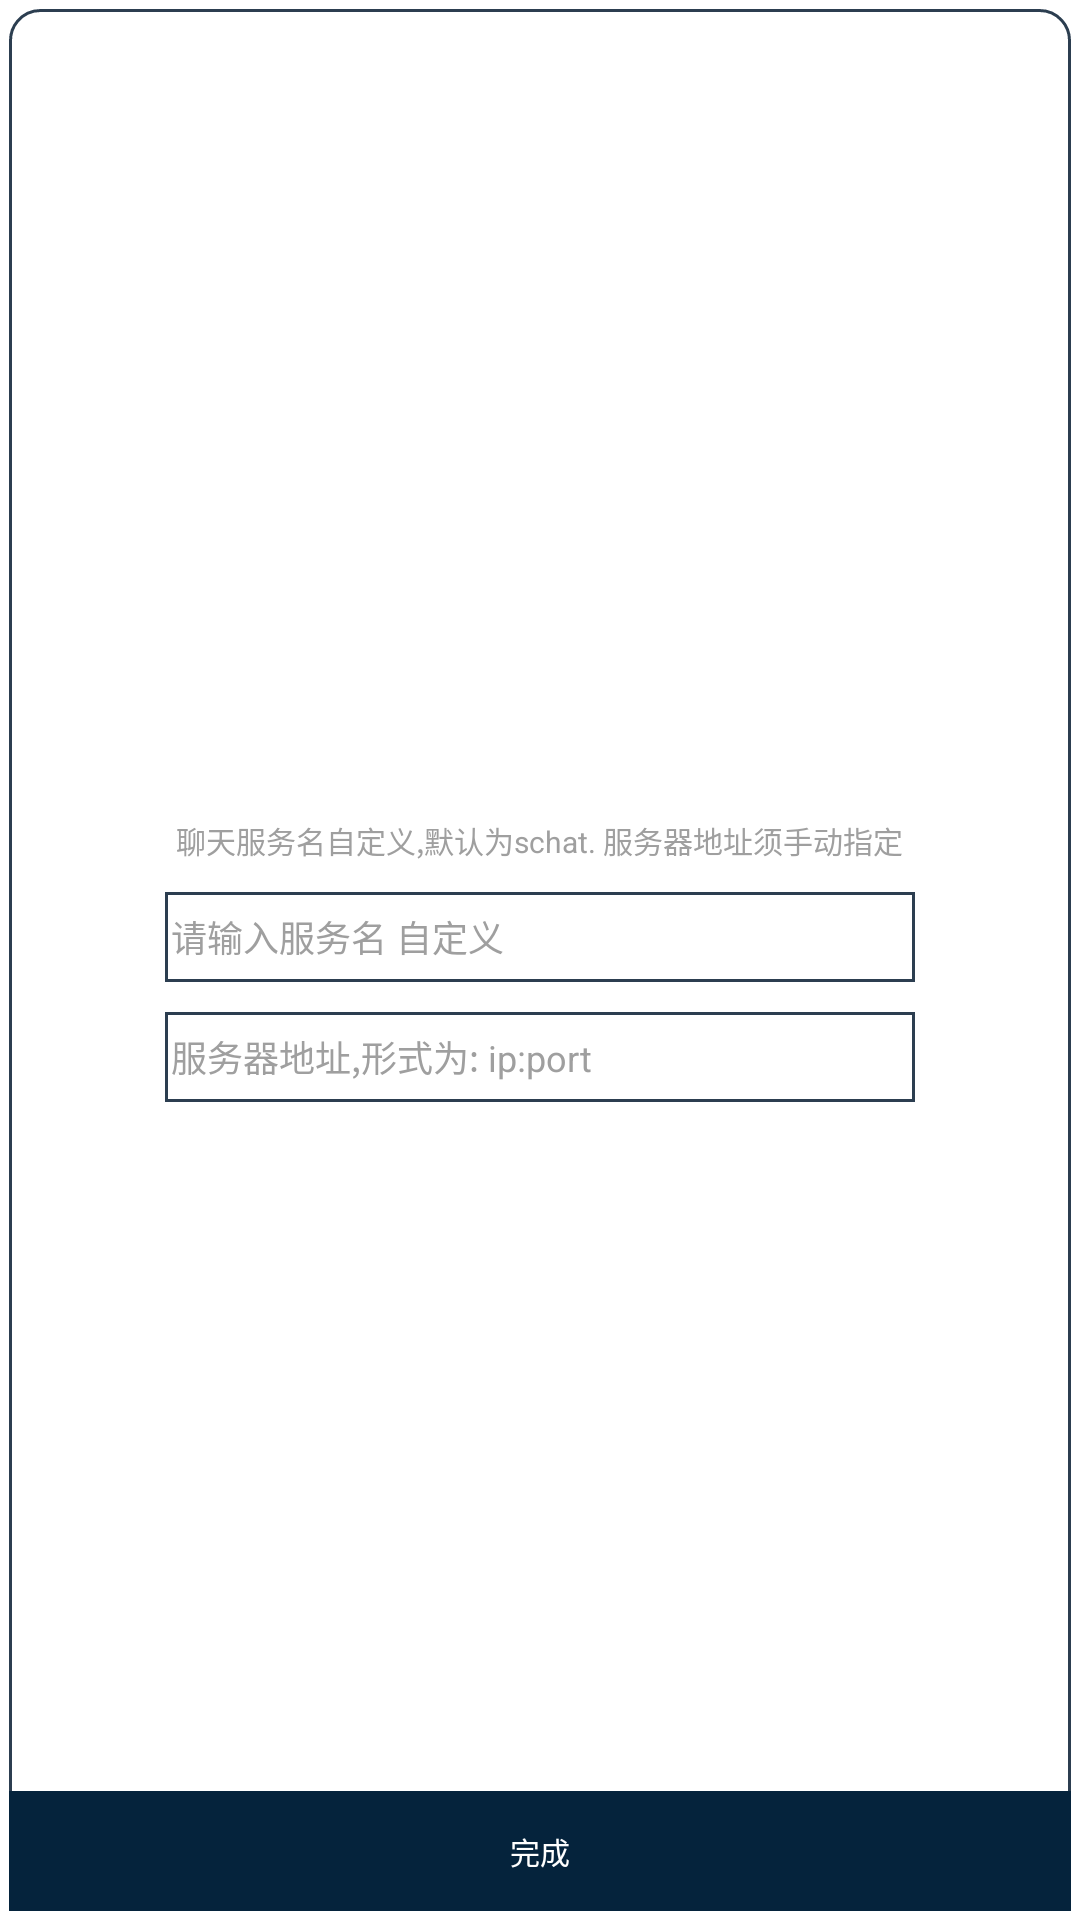

Write the Android layout XML for this screen, with the resource values it uses.
<!-- AndroidManifest.xml: application theme Theme.AppCompat.NoActionBar -->
<!-- res/layout/activity_splash.xml -->
<?xml version="1.0" encoding="utf-8"?>
<androidx.constraintlayout.widget.ConstraintLayout xmlns:android="http://schemas.android.com/apk/res/android"
    xmlns:app="http://schemas.android.com/apk/res-auto"
    xmlns:tools="http://schemas.android.com/tools"
    android:layout_width="match_parent"
    android:layout_height="match_parent"
    android:padding="3dp"
    android:background="@color/bg_head_menu_back"
    tools:context=".SplashActivity">

    <RelativeLayout
        android:layout_width="match_parent"
        android:background="@drawable/shape_blue_stroke_rectangle"
        android:layout_height="match_parent">

        <LinearLayout
            android:layout_width="match_parent"
            android:layout_centerInParent="true"
            android:orientation="vertical"
            android:layout_height="wrap_content">

            <TextView
                android:layout_width="wrap_content"
                android:layout_height="wrap_content"
                android:textSize="10sp"
                android:layout_gravity="center_horizontal"
                android:textColor="@color/bg_main_head_font_body"
                android:text="聊天服务名自定义,默认为schat. 服务器地址须手动指定"/>
            <EditText
                android:id="@+id/splash_server_name"
                android:layout_gravity="center_horizontal"
                android:inputType="text"
                android:maxLength="32"
                android:layout_width="250dp"
                android:layout_height="30dp"
                android:layout_centerHorizontal="true"
                android:hint="请输入服务名 自定义"
                android:layout_marginTop="10dp"
                android:background="@drawable/shape_blue_stroke"
                android:textSize="12sp"
                android:textColorHint="@color/bg_main_head_font_body"
                android:textColor="@color/bg_black" />


            <EditText
                android:layout_marginTop="10dp"
                android:id="@+id/splash_server_addr"
                android:layout_gravity="center_horizontal"
                android:inputType="text"
                android:maxLength="32"
                android:layout_width="250dp"
                android:layout_height="30dp"
                android:layout_centerHorizontal="true"
                android:hint="服务器地址,形式为: ip:port"
                android:background="@drawable/shape_blue_stroke"
                android:textSize="12sp"
                android:textColorHint="@color/bg_main_head_font_body"
                android:textColor="@color/bg_black" />

        </LinearLayout>

        <FrameLayout
            android:layout_width="match_parent"
            android:layout_height="wrap_content"
            android:layout_alignParentBottom="true">
            <Button
                android:id="@+id/bt_splash_enter"
                android:gravity="center"
                android:textColor="@color/bg_white"
                android:layout_width="match_parent"
                android:layout_height="40dp"
                android:onClick="onClick"
                android:layout_gravity="center"
                android:background="@drawable/select_blue_gray"
                android:textSize="10sp"
                android:text="完成" />
            <FrameLayout
                android:layout_width="match_parent"
                android:layout_height="wrap_content"
                android:id="@+id/fl_splash_progress"
                android:visibility="gone"
                android:layout_gravity="center">
                <ProgressBar
                    android:id="@+id/pb_splash_progress"
                    style="@android:style/Widget.ProgressBar.Horizontal"
                    android:layout_width="match_parent"
                    android:layout_height="wrap_content"
                    android:layout_gravity="center"/>
                <TextView
                    android:layout_width="wrap_content"
                    android:layout_height="wrap_content"
                    android:layout_gravity="center"
                    android:textSize="10sp"
                    android:textColor="@color/bg_white"
                    android:id="@+id/tv_splash_progress"/>
            </FrameLayout>
        </FrameLayout>

    </RelativeLayout>

</androidx.constraintlayout.widget.ConstraintLayout>
<!-- resources referenced by this layout -->
<resources>
  <color name="bg_black">#000000</color>
  <color name="bg_head_menu_back">#ffffff</color>
  <color name="bg_main_head_font_body">#9f9f9f</color>
  <color name="bg_white">#ffffff</color>
  <!-- drawable select_blue_gray (drawable-v24) -->
  <?xml version="1.0" encoding="utf-8"?>
  <selector xmlns:android="http://schemas.android.com/apk/res/android" >
      <item 
          android:state_pressed="true">
          <color android:color="@color/bg_half_trans"/>
      </item>
  
      <item >
          <color android:color="@color/bg_midnight_blue"/>
      </item>
  </selector>
  <!-- drawable shape_blue_stroke (drawable-v24) -->
  <?xml version="1.0" encoding="utf-8"?>
  <shape xmlns:android="http://schemas.android.com/apk/res/android"
      android:shape="rectangle">
  
      
      <solid android:color="@color/transparent" />
  
      
      
      
      <stroke
          android:width="1dp"
          android:color="@color/bg_midnight_blue_lighter"
          android:dashGap="0dp"
          android:dashWidth="10dp" />
      <padding
          android:left="2dp"
          android:right="2dp" />
  
  
      <size
          android:width="40dp"
          android:height="60dp" />
  </shape>
  <!-- drawable shape_blue_stroke_rectangle (drawable-v24) -->
  <?xml version="1.0" encoding="utf-8"?>
  <shape xmlns:android="http://schemas.android.com/apk/res/android"
      android:shape="rectangle">
  
      
      <solid android:color="@color/transparent" />
  
      <corners
          android:radius="10dp" />
  
      
      
      
      <stroke
          android:width="1dp"
          android:color="@color/bg_midnight_blue_lighter"
          android:dashGap="0dp"
          android:dashWidth="10dp" />
      <size
          android:height="1dp"
          android:width="1dp" />
  
  </shape>
  <color name="bg_half_trans">#70000000</color>
  <color name="bg_midnight_blue">#05233C</color>
  <color name="transparent">#00000000</color>
  <color name="bg_midnight_blue_lighter">#2c3e50</color>
</resources>
